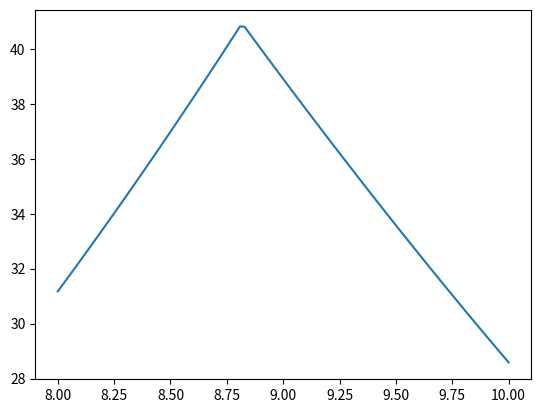

This figure's Python source:
import matplotlib.pyplot as plt
import matplotlib.image as img
import numpy as np
import math
import scipy.interpolate as interp
import scipy.optimize as optimize
from scipy.integrate import quad


a1 = 3.30
a2 = 4.35
a3 = 5.32
a4 = 4.75

rmin1 = 2.00
rmin2 = 3.31
rmin3 = 3.89
rmin4 = 3.19

#Constants
thmin1 = 1.05
thmin2 = 2.62
thmin3 = 4.19
thmin4 = 5.76

def ArmAngle(rad):

    # params:


    arm1 = a1*np.log(rad/rmin1) + thmin1
    arm2 = a2*np.log(rad/rmin2) + thmin2
    arm3 = a3*np.log(rad/rmin3) + thmin3
    arm4 = a4*np.log(rad/rmin4) + thmin4

    # My idea to compactify things a bit, then if I want angle of arm i at R I can just do ArmAngle(R)[i]
    return arm1



def MinDist(x, y):

    r = np.sqrt(x**2 + y**2)
    th = math.atan2(y, x)

    def DerivDist(rad):
        r = np.sqrt(x**2 + y**2)
        th = math.atan2(y, x)

        D = th + a1*np.log(rmin1) - thmin1

        return rad - r*(np.cos(D - a1*np.log(rad)) + a1*np.sin(D - a1*np.log(rad)))

    frq = int(r*10)
    g = np.linspace(0.05, r, frq)

    zeros = np.zeros((frq))
    values = np.zeros((frq))
    for i in range(frq):
        zeros[i] = optimize.root_scalar(DerivDist, method="secant", x0=0.049, x1=g[i]).root 
        values[i] = r**2 + zeros[i]**2 - 2*r*zeros[i]*np.cos(th - ArmAngle(zeros[i]))

    mindist = min(values)

    return mindist

numgrid = 100
a = np.linspace(8, 10, numgrid)

z = np.zeros((numgrid))
for i in range(numgrid):
    z[i] = MinDist(0, a[i])

plt.plot(a, z)
plt.show()




    # x = np.linspace(0.1, y, 20)
    # roots = np.zeros((20))
    # for i in range(20):
        # roots[i] = optimize.root_scalar(DerivDist, method="newton", x0 = x[i], fprime=True)


    

"""
a = np.linspace(0, 7, 100)

z = np.zeros((100))
for i in range(100):
    z[i] = MinDist(a[i])[0]


plt.plot(a, z)

plt.show()
"""
"""

# Model for the profile perpendicular to the center of the arms, a scaled Gaussian:

def ArmScale(x, y):

    r = np.sqrt(x**2 + y**2)
    th = math.atan2(y, x)

    # Width of Gaussian
    sg = 0.6

    # Will find minimal distance squared to arm 1 and then figure out the scaling factor:
    def dist1(rad):
        d1 = r**2 + rad**2 - 2*r*rad*np.cos(th - ArmAngle(rad))
        return d1

    di = optimize.minimize_scalar(Distance)

  
    # These are gonna be the scaling factors
    return (1/(sg*np.sqrt(2*np.pi)))*np.e**(-0.5*(float(np.sqrt(di.fun)/sg)**2))



numgrid = 100

a = np.linspace(-5, 5, numgrid)
b = np.linspace(-5, 5, numgrid)

zz = np.zeros((numgrid, numgrid))
for m in range(numgrid):
    for n in range(numgrid):
        point = (a[n], b[m])
        zz[m][n] = ArmScale(a[n], b[m])
# print(a[47])
# print(b[37])
print(ArmScale(-0.2525252525252526, -1.2626262626262625))
print(zz[37][47])


h = plt.pcolormesh(a, b, zz, shading='auto')

plt.plot(-0.25, -1.2, marker="o", markersize=5, markerfacecolor="white")

plt.axis('scaled')
plt.colorbar()
plt.xlabel("Kpc")
plt.ylabel("Kpc")
plt.title("H1 Surface Density")

plt.show()


"""